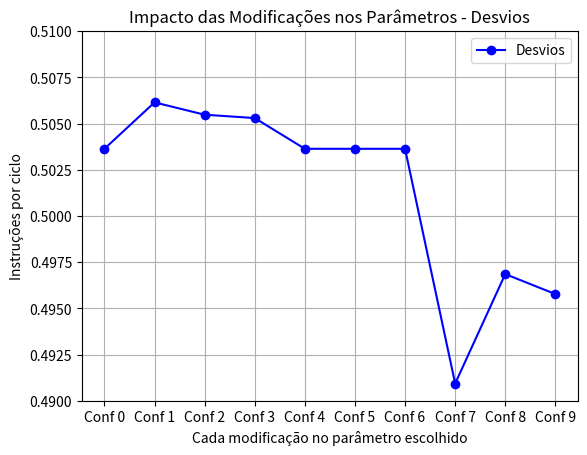

Generate this figure with matplotlib:
import matplotlib.pyplot as plt

def plot_graph(configurations, data, title, ylabel, output_filename, y_min=None, y_max=None, color='blue'):
    plt.clf()
    
    # Criação do gráfico
    plt.plot(configurations, data, marker='o', color=color, label=title)
    
    # Adiciona título e rótulos
    plt.title(f'Impacto das Modificações nos Parâmetros - {title}')
    plt.xlabel('Cada modificação no parâmetro escolhido')
    plt.ylabel(ylabel)
    
    # Limites dos eixos
    if y_min is not None and y_max is not None:
        plt.ylim(y_min, y_max)
    
    # Adiciona a legenda
    plt.legend()

    # Adiciona uma grade ao gráfico
    plt.grid(True)
    
    # Salvar o gráfico como uma imagem
    plt.savefig(output_filename)
    
    # Mostra o gráfico na tela
    plt.show()

# Dados para o gráfico
configurations = ['Conf 0', 'Conf 1', 'Conf 2', 'Conf 3', 'Conf 4', 'Conf 5', 'Conf 6', 'Conf 7', 'Conf 8', 'Conf 9']
bubble_sort  = [0.610768, 0.610879, 0.610793, 0.611017, 0.610768, 0.610768, 0.610768, 0.555838, 0.556824, 0.556776]
primos =[0.216170, 0.216147, 0.216189, 0.216142, 0.216170, 0.216170, 0.216170, 0.216663, 0.216775, 0.216757]
desvios = [0.503632,0.506144,0.505477,0.505295,0.503632,0.503632,0.503632,0.490929,0.496852,0.495772]

# Gráfico para bubble_sort
plot_graph(configurations, bubble_sort, 'Bubble Sort', 'Instruções por ciclo', 'grafico_ipc_bubble_sort.png', y_min=0.55, y_max=0.62, color='green')

# Gráfico para primos
plot_graph(configurations, primos, 'Primos', 'Instruções por ciclo', 'grafico_ipc_primos.png', y_min=0.21, y_max=0.22, color='red')

# Gráfico para desvios
plot_graph(configurations, desvios, 'Desvios', 'Instruções por ciclo', 'grafico_ipc_desvios.png', y_min=0.49, y_max=0.51, color='blue')
